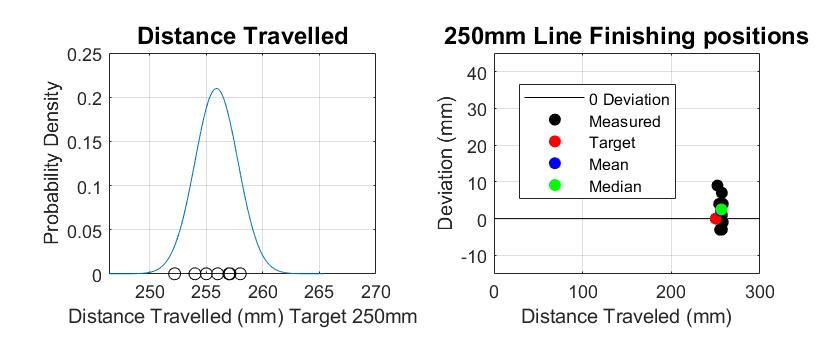

Values plotted in this chart, from the file beside it:
Test, Dist Parralel, Lateral Disp (L is +tve), Angle Degrees, Dist, Angle Rad
Target, 250.0, 0.0, 0, 250, 0
1, 252.0, 9.0, 2.045, 252.2, 0.036
2, 254.0, 4.0, 0.902, 254.0, 0.016
3, 255.0, 0.0, 0.000, 255.0, 0.000
4, 255.0, -3.0, -0.674, 255.0, -0.012
5, 258.0, -1.0, -0.222, 258.0, -0.004
6, 257.0, 1.0, 0.223, 257.0, 0.004
7, 257.0, -3.0, -0.669, 257.0, -0.012
8, 256.0, 4.0, 0.895, 256.0, 0.016
9, 257.0, 7.0, 1.560, 257.1, 0.027
10, 258.0, 4.0, 0.888, 258.0, 0.016
Mean, 255.9, 2.2, 0.495, 255.9, 0.009
Median, 256.5, 2.5, 0.556, 256.5, 0.010
SdDev, 1.9, 4.1, 0.917, 1.9, 0.0
